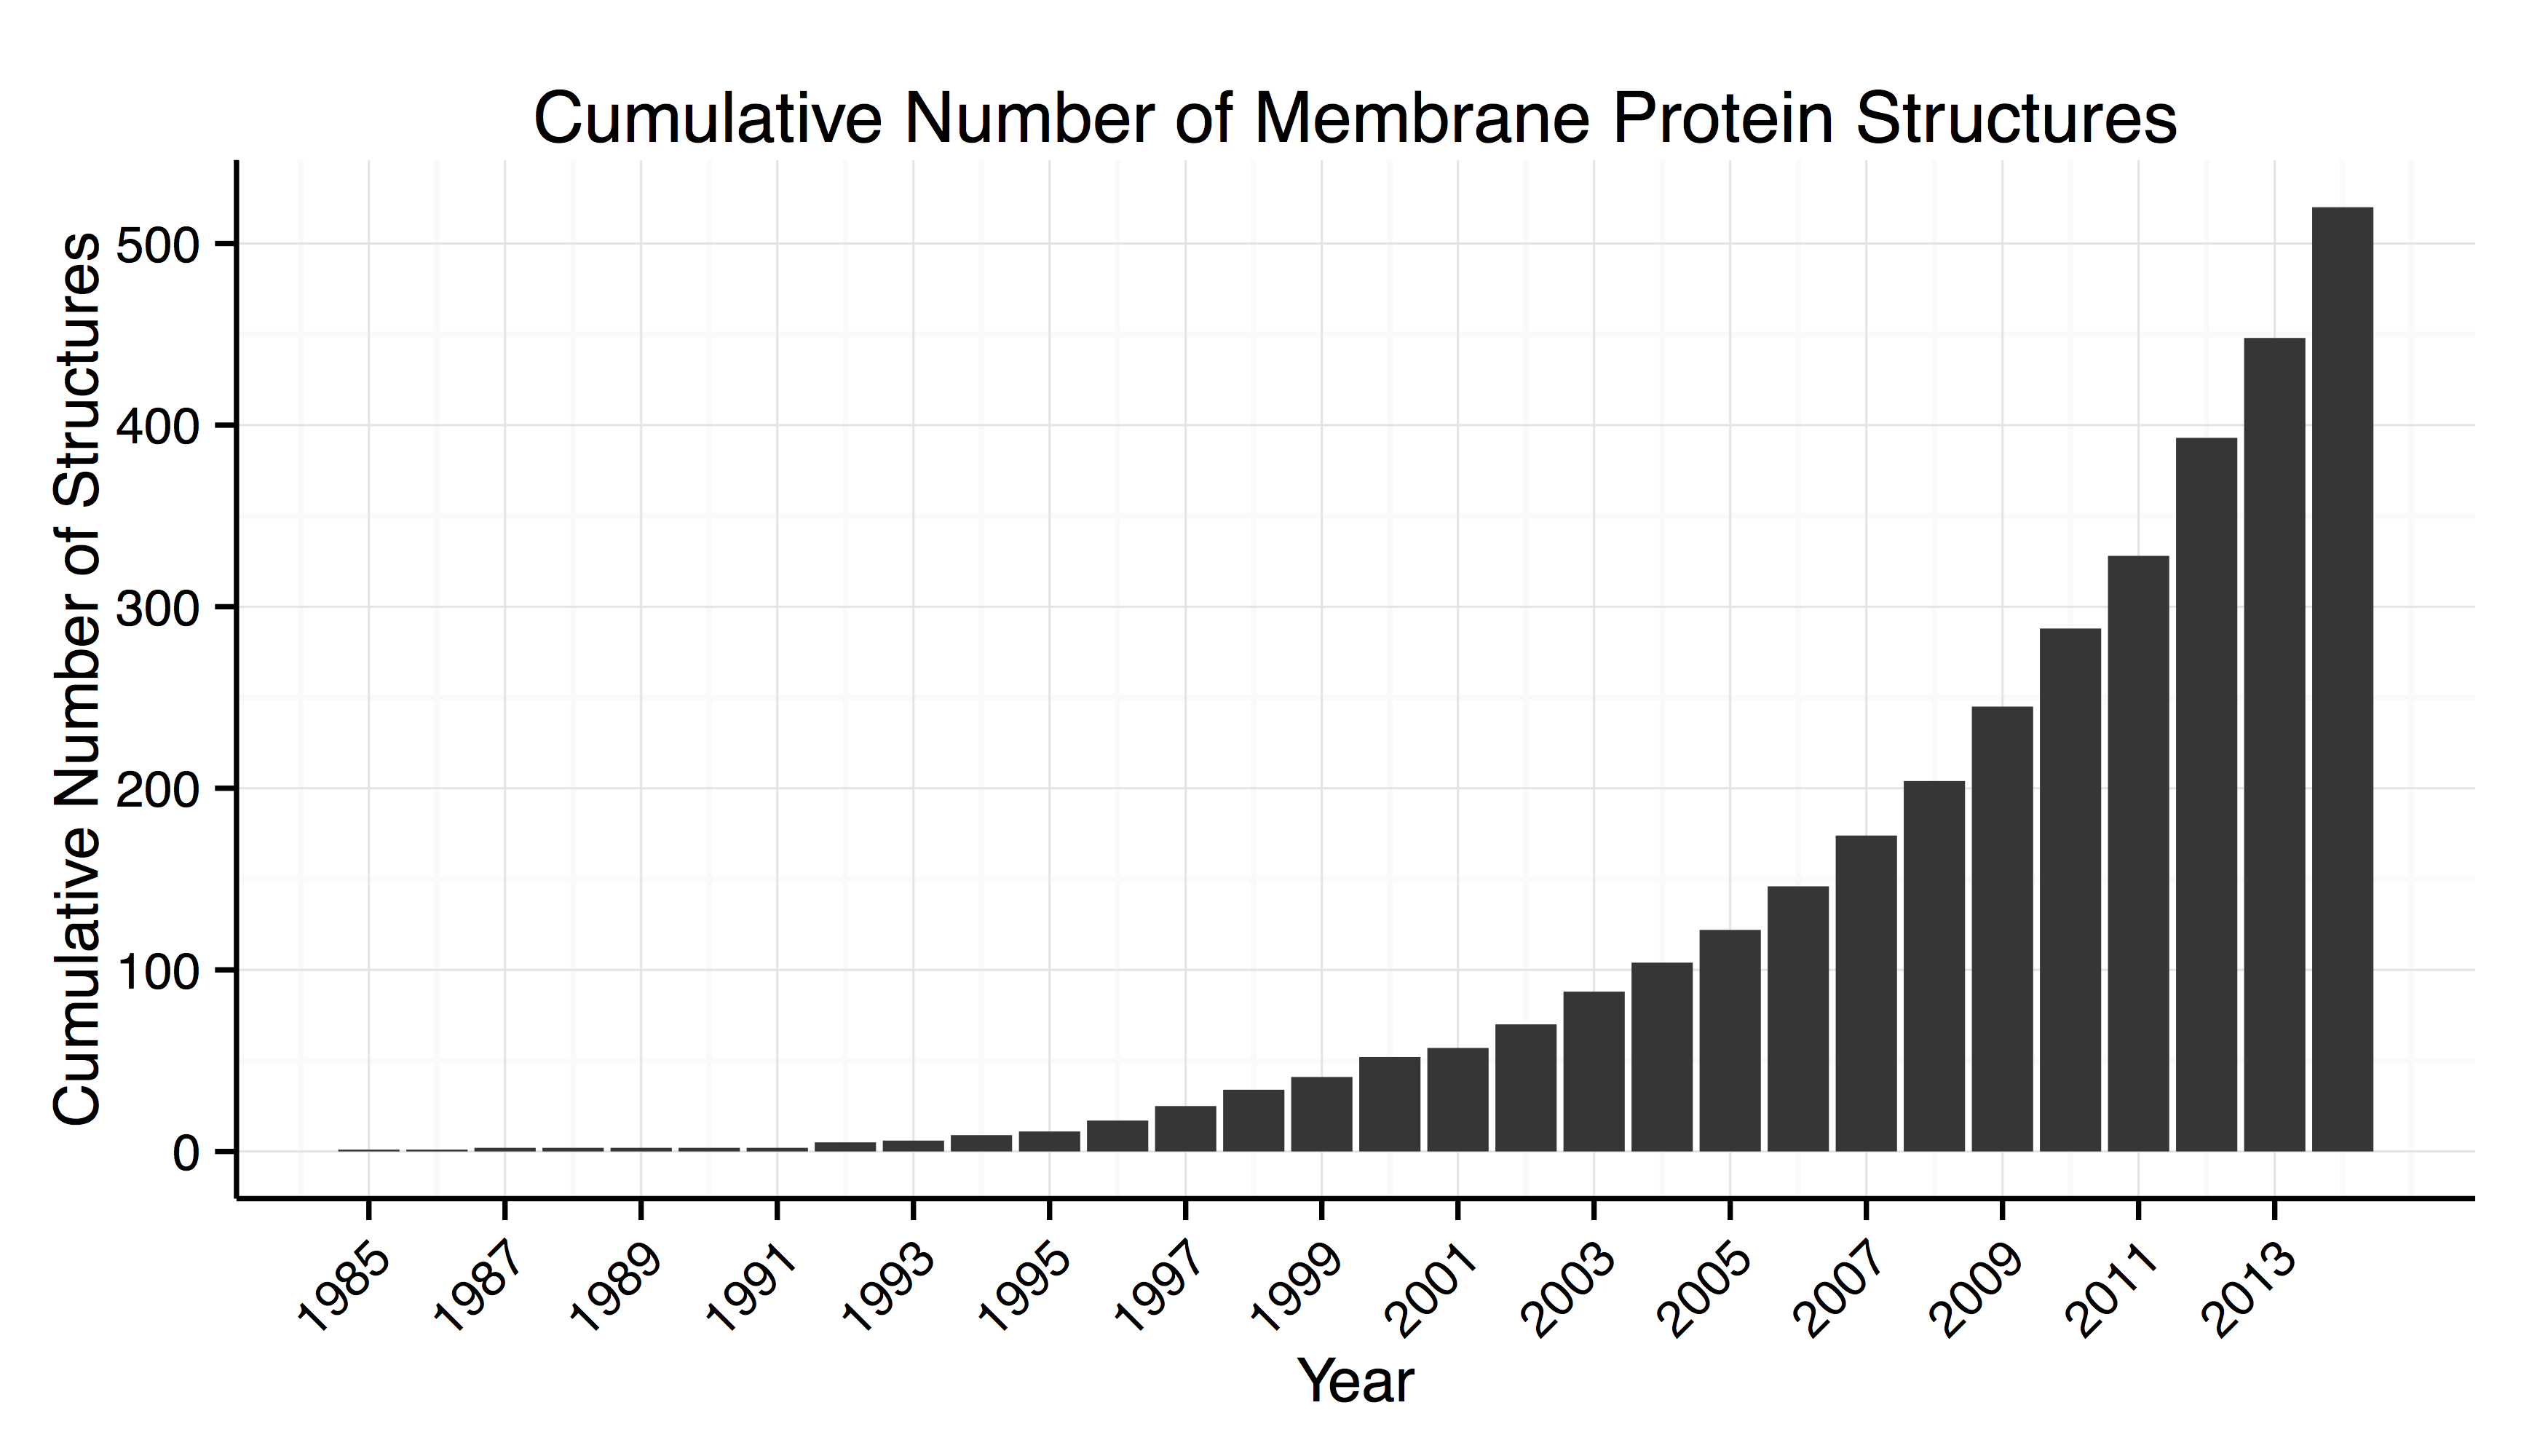

Write R code to recreate this figure.
MembProt <- structure(list(Year = 1985:2014, Count = c(1L, 0L, 1L, 0L, 0L, 
0L, 0L, 3L, 1L, 3L, 2L, 6L, 8L, 9L, 7L, 11L, 5L, 13L, 18L, 16L, 
18L, 24L, 28L, 30L, 41L, 43L, 40L, 65L, 55L, 72L), Cumulative = c(1L, 
1L, 2L, 2L, 2L, 2L, 2L, 5L, 6L, 9L, 11L, 17L, 25L, 34L, 41L, 
52L, 57L, 70L, 88L, 104L, 122L, 146L, 174L, 204L, 245L, 288L, 
328L, 393L, 448L, 520L)), .Names = c("Year", "Count", "Cumulative"
), row.names = c(NA, 30L), class = "data.frame")

library(ggplot2)
library(plyr)

# Remove most recent year (incomplete data)
MembProt <- subset(MembProt, Year != "2015")

# Create Plot
ggplot(data=MembProt,aes(x=Year, y=Cumulative,)) + geom_bar(stat="identity",size=1) + labs(x="Year", y="Cumulative Number of Structures", title="Cumulative Number of Membrane Protein Structures") + scale_x_continuous(breaks=c(seq(from=1985,to=2014,by=2))) + scale_y_continuous(breaks=c(seq(from=0,to=600,by=100))) + theme_minimal() + theme(axis.text.x = element_text(angle=45,hjust=1),axis.line = element_line(size = 0.5, linetype = "solid",colour = "black"))

ggsave(file="MembProf.pdf", width=7, height=5)